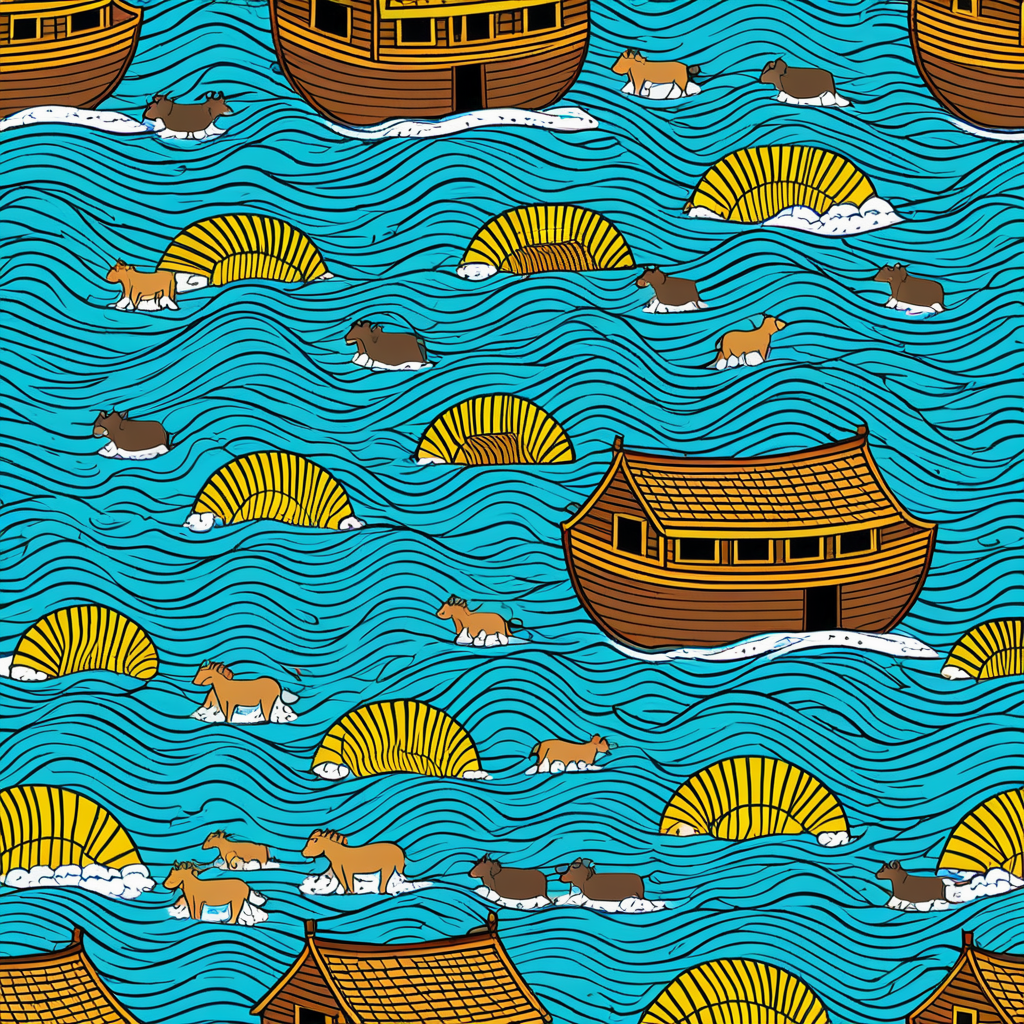
Generation parameters embedded in this image by AUTOMATIC1111 Stable Diffusion web UI or a fork of it (Forge, ...) (PNG 'parameters' text chunk):
<lora:seamless_texture:1> smlstxtr,  The Great Flood (Noah's Ark), (Postmodernism:1.1) (Pop art:1.3), seamless pattern
Negative prompt: bad hands, bad feet, bad faces, weird arms and legs, tattoo, statue, picture frame
Steps: 30, Sampler: DPM++ 2M, Schedule type: Karras, CFG scale: 7, Seed: 2269376710, Size: 1024x1024, Model hash: 33e58e8668, Model: Juggernaut-XI-byRunDiffusion, Token merging ratio: 0.1, Tiling: True, Lora hashes: "seamless_texture: 14f7c93cfec7", Version: v1.10.1